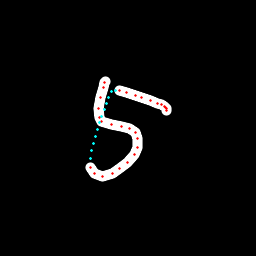

The data file committed next to this chart (first rows):
x, y, hover, eod
105.2, 81.01, 0.0, 0.0
104.4, 82.98, 0.0, 0.0
103, 87.11, 0.0, 0.0
100, 97.88, 0.0, 0.0
98.61, 108.2, 0.0, 0.0
99.42, 117.3, 0.0, 0.0
101.6, 121.3, 0.0, 0.0
111.3, 124.4, 0.0, 0.0
121.5, 126.1, 0.0, 0.0
129.9, 128.3, 0.0, 0.0
135.2, 132.5, 0.0, 0.0
137.4, 138.8, 0.0, 0.0
137.1, 147, 0.0, 0.0
134.2, 154.7, 0.0, 0.0
127.7, 162.2, 0.0, 0.0
119.6, 168.9, 0.0, 0.0
112.1, 173.2, 0.0, 0.0
102.4, 176.1, 0.0, 0.0
94.32, 173.9, 0.0, 0.0
90.34, 167.4, 0.0, 0.0
90.22, 158.2, 1.0, 0.0
91.97, 151, 1.0, 0.0
93.71, 143.7, 1.0, 0.0
95.6, 136.7, 1.0, 0.0
97.67, 129.6, 1.0, 0.0
99.75, 122.9, 1.0, 0.0
101.9, 116.3, 1.0, 0.0
104.2, 109.9, 1.0, 0.0
106.5, 103.7, 1.0, 0.0
109, 97.55, 1.0, 0.0
111.6, 91.47, 1.0, 0.0
115.2, 90.51, 1.0, 0.0
119, 90.62, 0.0, 0.0
126.8, 92.76, 0.0, 0.0
135.2, 95.43, 0.0, 0.0
141.9, 97.88, 0.0, 0.0
150.3, 100.8, 0.0, 0.0
157.2, 103.5, 0.0, 0.0
161.2, 104.8, 0.0, 0.0
164.3, 106.5, 0.0, 0.0
165.7, 107.3, 0.0, 0.0
166.6, 108.5, 0.0, 0.0
166.7, 110, 0.0, 1.0
